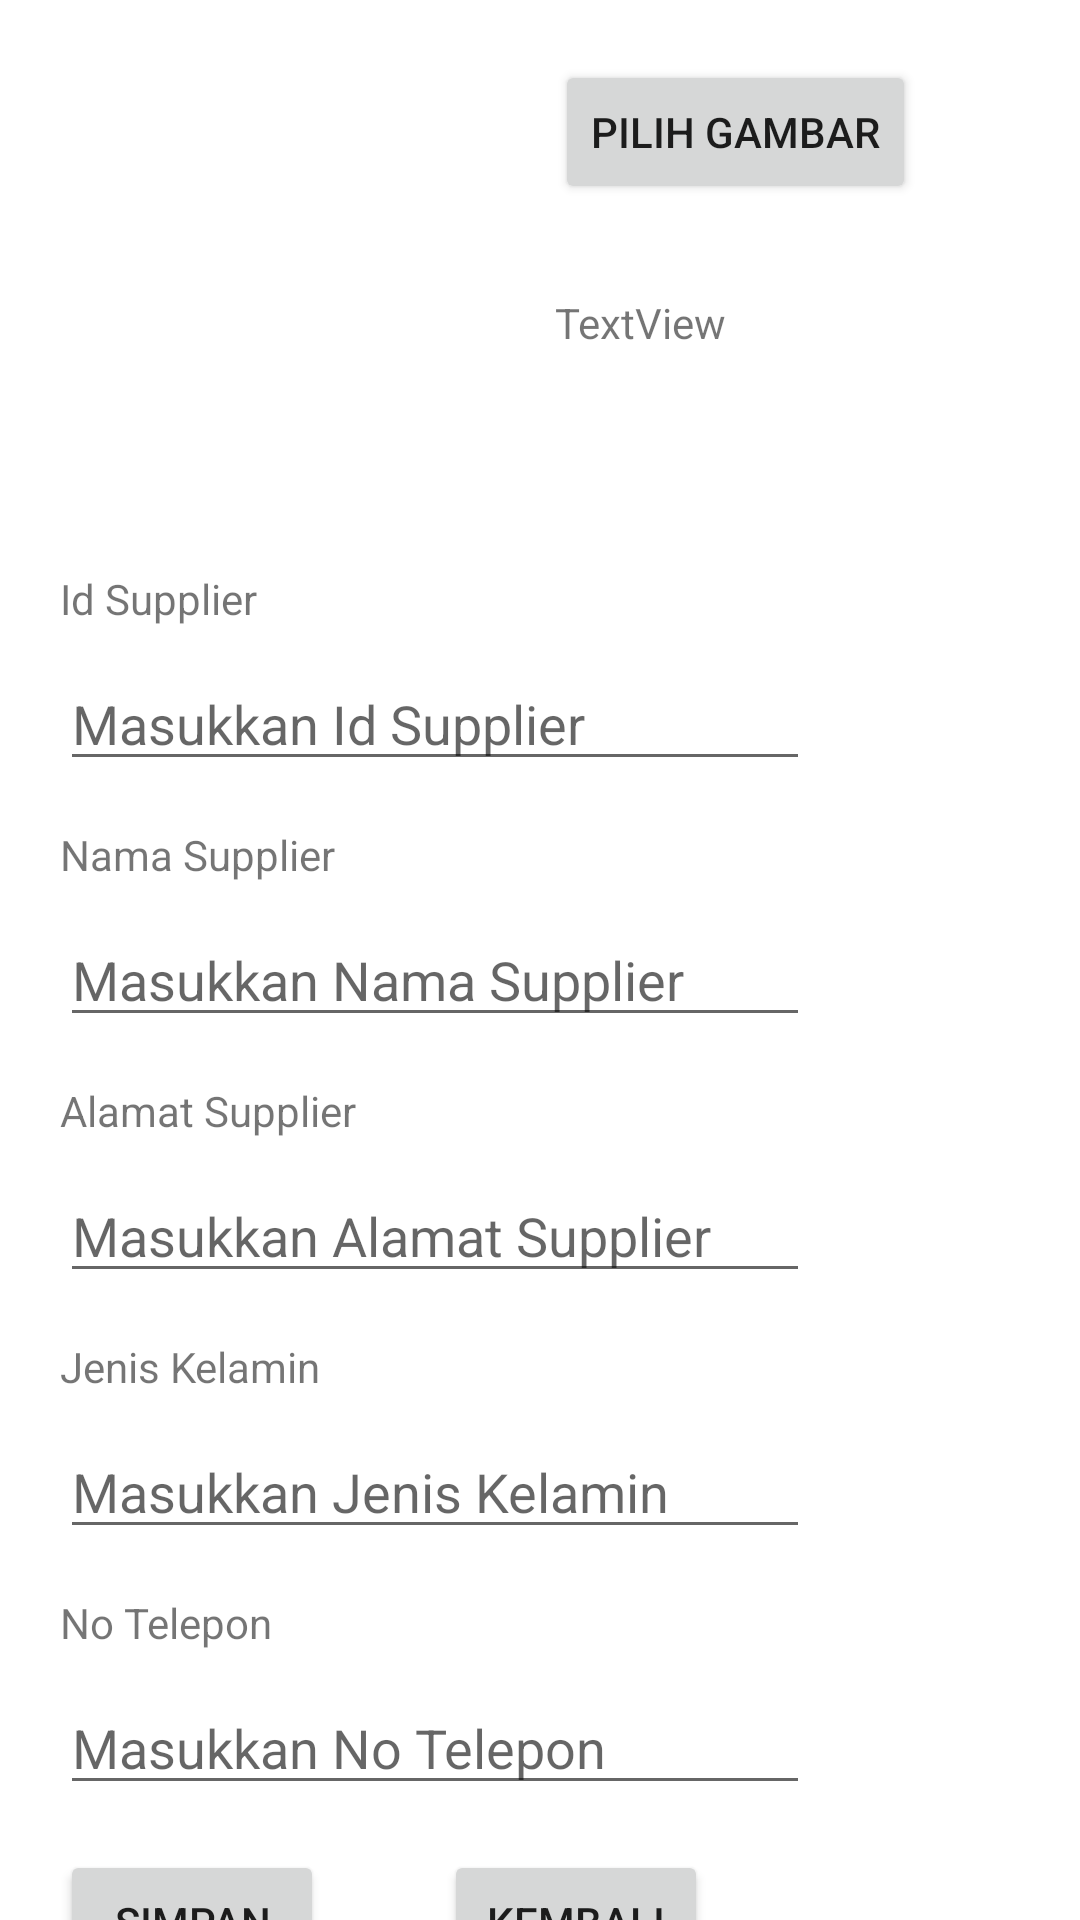

Layout XML and referenced resources for this Android screen:
<!-- AndroidManifest.xml: application theme Theme.UASAndroidDimazFebuari -->
<!-- res/layout/activity_main_form_simpan_supplier.xml -->
<?xml version="1.0" encoding="utf-8"?>
<androidx.constraintlayout.widget.ConstraintLayout xmlns:android="http://schemas.android.com/apk/res/android"
    xmlns:app="http://schemas.android.com/apk/res-auto"
    xmlns:tools="http://schemas.android.com/tools"
    android:layout_width="match_parent"
    android:layout_height="match_parent"
    tools:context=".Supplier.MainActivityFormSimpanSupplier">

    <ImageView
        android:id="@+id/imageViewSuppliersimpan"
        android:layout_width="130dp"
        android:layout_height="130dp"
        android:layout_marginStart="20dp"
        android:layout_marginTop="20dp"
        app:layout_constraintStart_toStartOf="parent"
        app:layout_constraintTop_toTopOf="parent"
        tools:srcCompat="@tools:sample/avatars" />

    <Button
        android:id="@+id/btnpilihgambarsuppliersimpan"
        android:layout_width="wrap_content"
        android:layout_height="wrap_content"
        android:layout_marginStart="35dp"
        android:layout_marginTop="20dp"
        android:text="PILIH GAMBAR"
        app:layout_constraintStart_toEndOf="@+id/imageViewSuppliersimpan"
        app:layout_constraintTop_toTopOf="parent" />

    <TextView
        android:id="@+id/textViewPathSuppliersimpan"
        android:layout_width="wrap_content"
        android:layout_height="wrap_content"
        android:layout_marginStart="35dp"
        android:layout_marginTop="30dp"
        android:text="TextView"
        app:layout_constraintStart_toEndOf="@+id/imageViewSuppliersimpan"
        app:layout_constraintTop_toBottomOf="@+id/btnpilihgambarsuppliersimpan" />

    <TextView
        android:id="@+id/textView2"
        android:layout_width="wrap_content"
        android:layout_height="wrap_content"
        android:layout_marginStart="20dp"
        android:layout_marginTop="40dp"
        android:text="Id Supplier"
        app:layout_constraintStart_toStartOf="parent"
        app:layout_constraintTop_toBottomOf="@+id/imageViewSuppliersimpan" />

    <EditText
        android:id="@+id/txtidsuppliersimpan"
        android:layout_width="250dp"
        android:layout_height="wrap_content"
        android:layout_marginStart="20dp"
        android:layout_marginTop="10dp"
        android:ems="10"
        android:hint="Masukkan Id Supplier"
        android:inputType="textPersonName"
        app:layout_constraintStart_toStartOf="parent"
        app:layout_constraintTop_toBottomOf="@+id/textView2" />

    <TextView
        android:id="@+id/textView3"
        android:layout_width="wrap_content"
        android:layout_height="wrap_content"
        android:layout_marginStart="20dp"
        android:layout_marginTop="15dp"
        android:text="Nama Supplier"
        app:layout_constraintStart_toStartOf="parent"
        app:layout_constraintTop_toBottomOf="@+id/txtidsuppliersimpan" />

    <EditText
        android:id="@+id/txtnamasuppliersimpan"
        android:layout_width="250dp"
        android:layout_height="wrap_content"
        android:layout_marginStart="20dp"
        android:layout_marginTop="10dp"
        android:ems="10"
        android:hint="Masukkan Nama Supplier"
        android:inputType="textPersonName"
        app:layout_constraintStart_toStartOf="parent"
        app:layout_constraintTop_toBottomOf="@+id/textView3" />

    <TextView
        android:id="@+id/textView4"
        android:layout_width="wrap_content"
        android:layout_height="wrap_content"
        android:layout_marginStart="20dp"
        android:layout_marginTop="15dp"
        android:text="Alamat Supplier"
        app:layout_constraintStart_toStartOf="parent"
        app:layout_constraintTop_toBottomOf="@+id/txtnamasuppliersimpan" />

    <EditText
        android:id="@+id/txtalamatsuppliersimpan"
        android:layout_width="250dp"
        android:layout_height="wrap_content"
        android:layout_marginStart="20dp"
        android:layout_marginTop="10dp"
        android:ems="10"
        android:hint="Masukkan Alamat Supplier"
        android:inputType="textPersonName"
        app:layout_constraintStart_toStartOf="parent"
        app:layout_constraintTop_toBottomOf="@+id/textView4" />

    <TextView
        android:id="@+id/textView5"
        android:layout_width="wrap_content"
        android:layout_height="wrap_content"
        android:layout_marginStart="20dp"
        android:layout_marginTop="15dp"
        android:text="Jenis Kelamin"
        app:layout_constraintStart_toStartOf="parent"
        app:layout_constraintTop_toBottomOf="@+id/txtalamatsuppliersimpan" />

    <EditText
        android:id="@+id/txtjksuppliersimpan"
        android:layout_width="250dp"
        android:layout_height="wrap_content"
        android:layout_marginStart="20dp"
        android:layout_marginTop="10dp"
        android:ems="10"
        android:hint="Masukkan Jenis Kelamin"
        android:inputType="textPersonName"
        app:layout_constraintStart_toStartOf="parent"
        app:layout_constraintTop_toBottomOf="@+id/textView5" />

    <TextView
        android:id="@+id/textView6"
        android:layout_width="wrap_content"
        android:layout_height="wrap_content"
        android:layout_marginStart="20dp"
        android:layout_marginTop="15dp"
        android:text="No Telepon"
        app:layout_constraintStart_toStartOf="parent"
        app:layout_constraintTop_toBottomOf="@+id/txtjksuppliersimpan" />

    <EditText
        android:id="@+id/txtnotelpsuppliersimpan"
        android:layout_width="250dp"
        android:layout_height="wrap_content"
        android:layout_marginStart="20dp"
        android:layout_marginTop="10dp"
        android:ems="10"
        android:hint="Masukkan No Telepon"
        android:inputType="number"
        app:layout_constraintStart_toStartOf="parent"
        app:layout_constraintTop_toBottomOf="@+id/textView6" />

    <Button
        android:id="@+id/btnsimpansupplier"
        android:layout_width="wrap_content"
        android:layout_height="wrap_content"
        android:layout_marginStart="20dp"
        android:layout_marginTop="15dp"
        android:text="SIMPAN"
        app:layout_constraintStart_toStartOf="parent"
        app:layout_constraintTop_toBottomOf="@+id/txtnotelpsuppliersimpan" />

    <Button
        android:id="@+id/btnkembalisuppliersimpan"
        android:layout_width="wrap_content"
        android:layout_height="wrap_content"
        android:layout_marginStart="40dp"
        android:layout_marginTop="15dp"
        android:text="KEMBALI"
        app:layout_constraintStart_toEndOf="@+id/btnsimpansupplier"
        app:layout_constraintTop_toBottomOf="@+id/txtnotelpsuppliersimpan" />

</androidx.constraintlayout.widget.ConstraintLayout>
<!-- resources referenced by this layout -->
<resources>
  <style name="Theme.UASAndroidDimazFebuari" parent="Theme.MaterialComponents.DayNight.DarkActionBar">
          
          <item name="colorPrimary">@color/purple_500</item>
          <item name="colorPrimaryVariant">@color/purple_700</item>
          <item name="colorOnPrimary">@color/white</item>
          
          <item name="colorSecondary">@color/teal_200</item>
          <item name="colorSecondaryVariant">@color/teal_700</item>
          <item name="colorOnSecondary">@color/black</item>
          
          <item name="android:statusBarColor" tools:targetApi="l">?attr/colorPrimaryVariant</item>
          
      </style>
  <!-- not gathered from this repository: default colours our renderer supplied (Android Studio template values) -->
  <color name="purple_500">#FF6200EE</color>
  <color name="purple_700">#FF3700B3</color>
  <color name="teal_200">#FF03DAC5</color>
  <color name="teal_700">#FF018786</color>
  <color name="black">#FF000000</color>
  <color name="white">#FFFFFFFF</color>
</resources>
